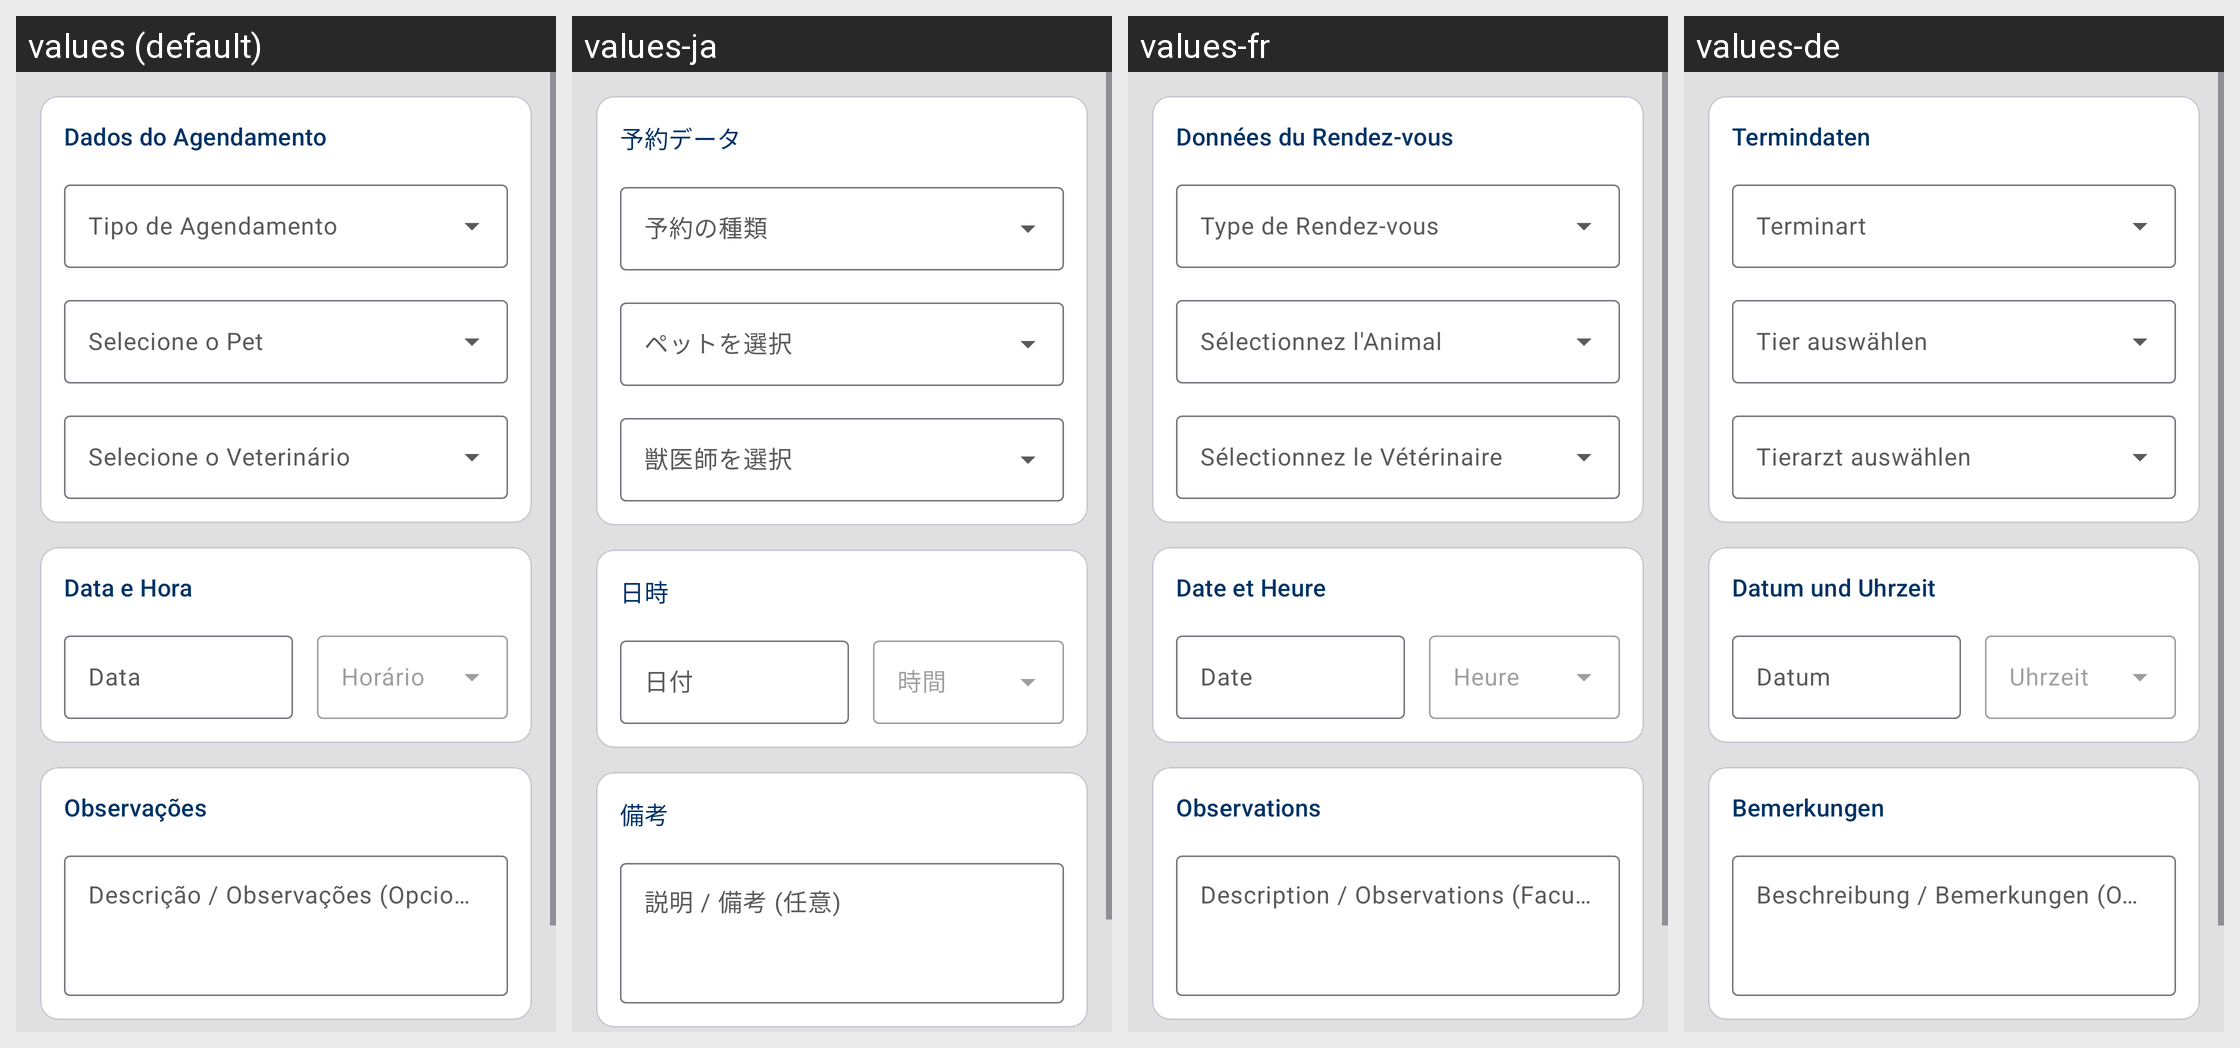

The same Android screen rendered under several of its app's locales, left to right. List the strings drawn on it with the default value and each locale's translation.
Android screen res/layout/fragment_agendamento_cadastro.xml rendered under 4 locales, left to right: values (default), values-ja, values-fr, values-de. Device: Nexus 5 (rendered at 1080×1920; each locale shown at half size, 540×960, under a caption strip naming it); theme Theme.AgenPet.
Other locales in the repository, not shown: values-en, values-es, values-it, values-zh.
Strings drawn on this screen, with the default value and each locale's value (text and hints the layout hard-codes, and strings that could not be matched under every locale, appear in the picture but are not listed):

label_dados_agendamento
  values: Dados do Agendamento
  values-ja: 予約データ
  values-fr: Données du Rendez-vous
  values-de: Termindaten

label_data_e_hora
  values: Data e Hora
  values-ja: 日時
  values-fr: Date et Heure
  values-de: Datum und Uhrzeit

hint_data
  values: Data
  values-ja: 日付
  values-fr: Date
  values-de: Datum

hint_descricao_observacoes
  values: Observações
  values-ja: 備考
  values-fr: Observations
  values-de: Bemerkungen

hint_descricao_agendamento_opcional
  values: Descrição / Observações (Opcional)
  values-ja: 説明 / 備考 (任意)
  values-fr: Description / Observations (Facultatif)
  values-de: Beschreibung / Bemerkungen (Optional)
